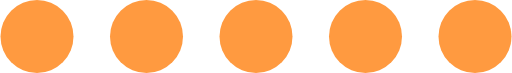
t = 0.00 s
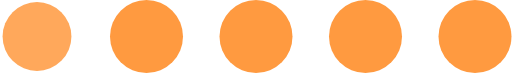
t = 0.20 s
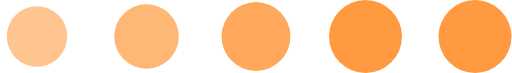
t = 0.40 s
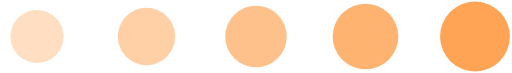
t = 0.58 s
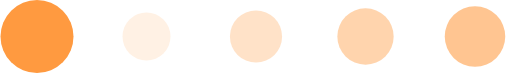
t = 0.80 s
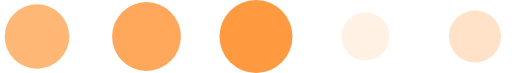
t = 1.00 s

The animated SVG that drew these frames (rendered in a browser with its animation timeline set to each time). Animation: 10 SMIL elements (animate=10); one cycle of 1.20 s, repeats indefinitely.

<svg
  xmlns="http://www.w3.org/2000/svg"
  xmlns:xlink="http://www.w3.org/1999/xlink"
  viewBox="0 0 70 10">

  <circle fill="#FF9A40" stroke="none" cx="5" cy="5" r="5">
    <animate
      attributeName="opacity"
      dur="700ms"
      values="1;0"
      repeatCount="indefinite"
      begin="0.1"/>
    <animate
      attributeName="r"
      dur="700ms"
      values="5;3"
      repeatCount="indefinite"
      begin="0.1"/>
  </circle>

  <circle fill="#FF9A40" stroke="none" cx="20" cy="5" r="5">
    <animate
      attributeName="opacity"
      dur="700ms"
      values="1;0"
      repeatCount="indefinite" 
      begin="0.2"/>
    <animate
      attributeName="r"
      dur="700ms"
      values="5;3"
      repeatCount="indefinite"
      begin="0.2"/>
  </circle>

  <circle fill="#FF9A40" stroke="none" cx="35" cy="5" r="5">
    <animate
      attributeName="opacity"
      dur="700ms"
      values="1;0"
      repeatCount="indefinite" 
      begin="0.3"/>
    <animate
      attributeName="r"
      dur="700ms"
      values="5;3"
      repeatCount="indefinite"
      begin="0.3"/>
  </circle>

  <circle fill="#FF9A40" stroke="none" cx="50" cy="5" r="5">
    <animate
      attributeName="opacity"
      dur="700ms"
      values="1;0"
      repeatCount="indefinite" 
      begin="0.4"/>
    <animate
      attributeName="r"
      dur="700ms"
      values="5;3"
      repeatCount="indefinite"
      begin="0.4"/>
  </circle>

  <circle fill="#FF9A40" stroke="none" cx="65" cy="5" r="5">
    <animate
      attributeName="opacity"
      dur="700ms"
      values="1;0"
      repeatCount="indefinite" 
      begin="0.5"/>
    <animate
      attributeName="r"
      dur="700ms"
      values="5;3"
      repeatCount="indefinite"
      begin="0.5"/>
  </circle>

</svg>
